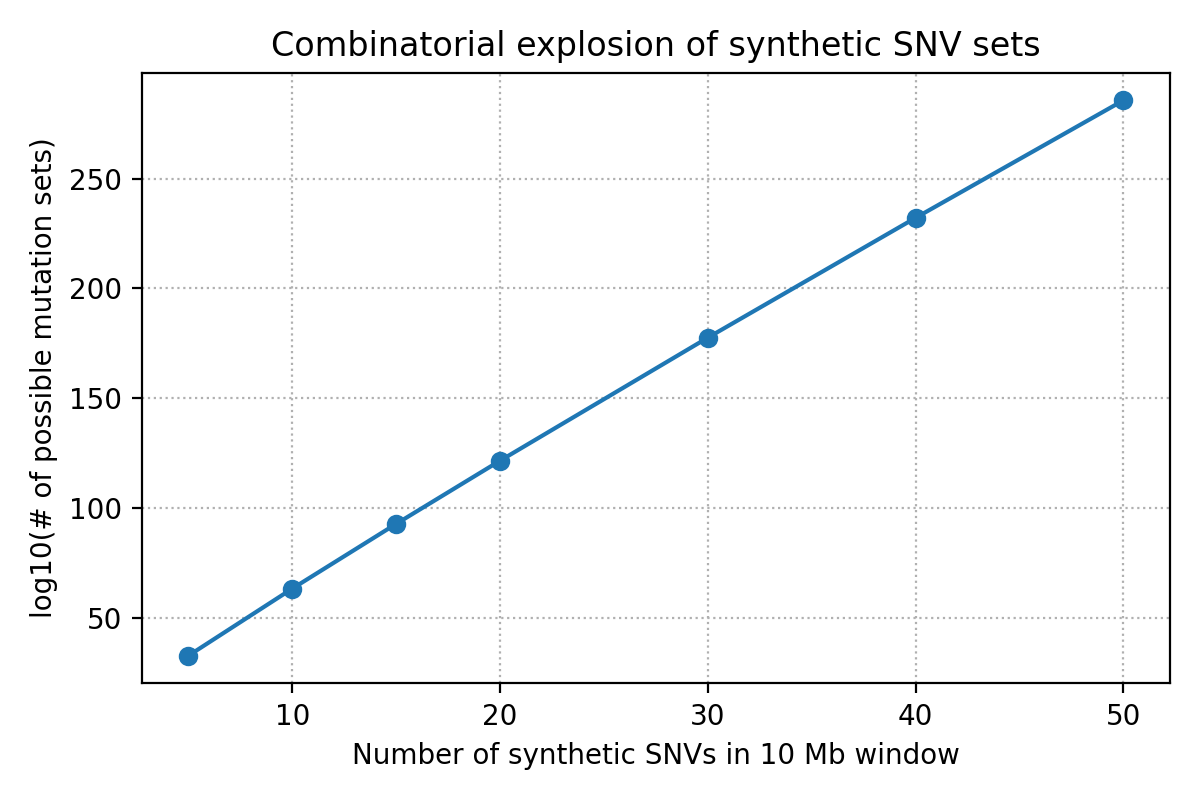

The file beside this chart, header and first rows:
variants, combinations, log10_combinations
5, 833332500000291666625000002000000, 32.92
10, 2755719521628913113288156766141167192249…, 63.44
15, 7647083436983371816578077749145555007248…, 92.88
20, 4110239527968468051967083851371687156537…, 121.6
30, 3769823637759625534189239549377143497920…, 177.6
40, 1225521844570503808531299377112511834845…, 232.1
50, 3287546666834011634064553745993591741680…, 285.5
